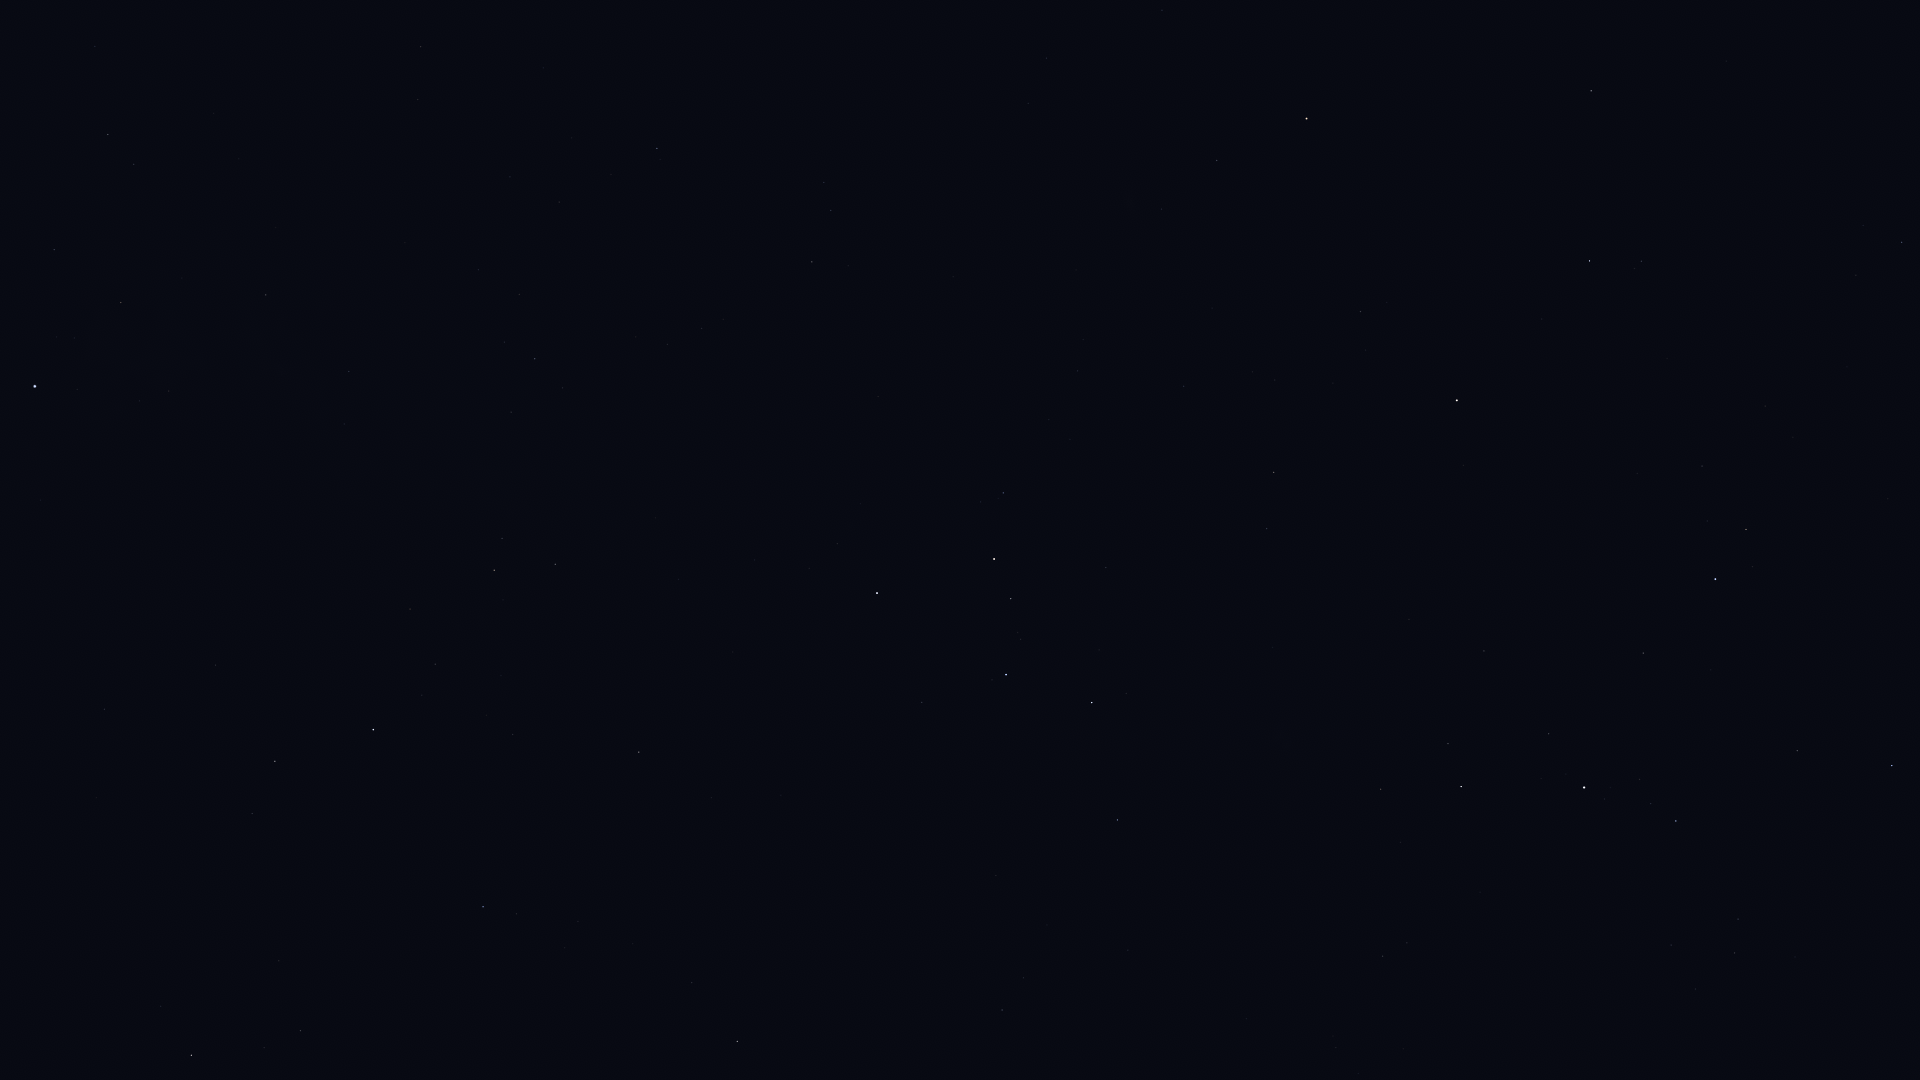

The file beside this chart, header and first rows:
Star_ID, Name, X, Y
746, Caph, 877, 593
2920, Fulu, 1003, 493
3179, Schedar, 994, 559
3821, Achird, 1011, 599
3881, HIP 3881, 1161, 209
107418, Castula, 1021, 639
4436, HIP 4436, 1217, 160
4889, HIP 4889, 1312, 13
5447, Mirach, 1306, 119
6411, Adhil, 1252, 372
6686, Ruchbah, 1092, 703
7513, Titawin, 1360, 311
7607, Nembus, 1274, 472
8796, Mothallah, 1591, 91
8886, Segin, 1117, 820
9640, Almach, 1457, 400
10670, HIP 10670, 1641, 261
12191, Buna, 1585, 493
13061, Lilii Borea, 1856, 275
13192, Nushagak, 1080, 1060
13209, Bharani, 1902, 242
13254, HIP 13254, 1702, 466
13268, Miram, 1381, 789
14328, HIP 14328, 1461, 787
14576, Algol, 1715, 579
14668, Misam, 1643, 653
15863, Mirfak, 1584, 787
16228, HIP 16228, 1383, 956
17358, HIP 17358, 1676, 821
18505, HIP 18505, 1358, 1073
18532, HIP 18532, 1892, 765
94376, Altais, 191, 1055
96100, Alsafi, 264, 1048
102098, Deneb, 35, 386
105199, Alderamin, 373, 730
106032, Alfirk, 483, 907
107136, Azelfafage, 344, 424
108917, Kurhah, 513, 734
109492, HIP 109492, 494, 570
109937, HIP 109937, 420, 47
110538, HIP 110538, 511, 412
110609, HIP 110609, 504, 342
111022, HIP 111022, 519, 294
111104, HIP 111104, 510, 177
111169, HIP 111169, 535, 359
112724, HIP 112724, 639, 752
116076, Veritate, 803, 77
116727, Errai, 737, 1041
